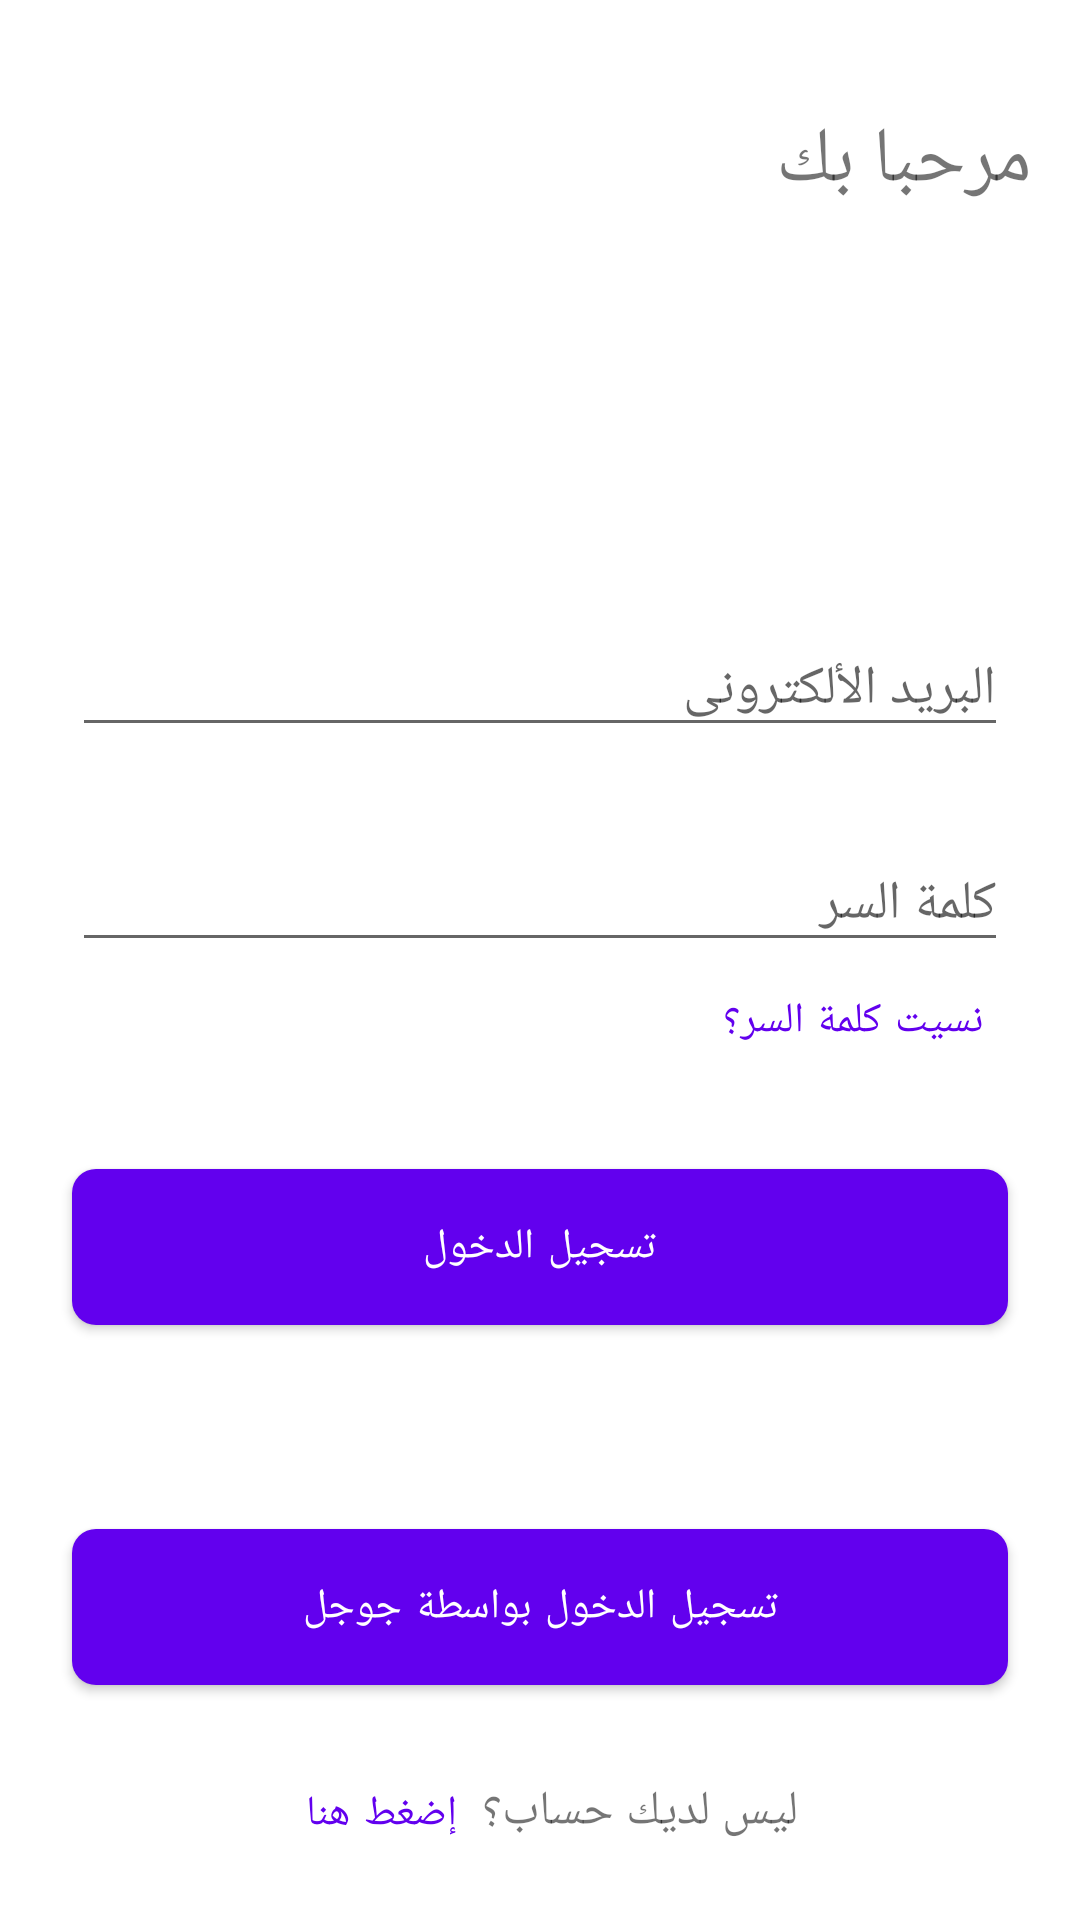

Write the Android layout XML for this screen, with the resource values it uses.
<!-- AndroidManifest.xml: application theme Theme.MuslimWay -->
<!-- res/layout/login_fragment.xml -->
<?xml version="1.0" encoding="utf-8"?>
<layout xmlns:android="http://schemas.android.com/apk/res/android"
    xmlns:app="http://schemas.android.com/apk/res-auto"
    xmlns:tools="http://schemas.android.com/tools">

    <data>

    </data>

    <androidx.constraintlayout.widget.ConstraintLayout
        android:layout_width="match_parent"
        android:layout_height="match_parent"
        tools:context=".presentation.ui.login.LoginFragment">

        <TextView
            android:id="@+id/textView5"
            android:layout_width="0dp"
            android:layout_height="wrap_content"
            android:layout_marginStart="16dp"
            android:layout_marginTop="36dp"
            android:layout_marginEnd="16dp"
            android:fontFamily="@font/cairo_bold"
            android:text="مرحبا بك"
            android:textSize="26sp"
            app:layout_constraintEnd_toEndOf="parent"
            app:layout_constraintStart_toStartOf="parent"
            app:layout_constraintTop_toTopOf="parent" />

        <EditText
            android:id="@+id/login_email"
            android:layout_width="0dp"
            android:layout_height="wrap_content"
            android:layout_marginStart="24dp"
            android:layout_marginTop="136dp"
            android:layout_marginEnd="24dp"
            android:hint="البريد الألكترونى"
            app:layout_constraintEnd_toEndOf="parent"
            app:layout_constraintStart_toStartOf="parent"
            app:layout_constraintTop_toBottomOf="@+id/textView5" />

        <EditText
            android:id="@+id/login_password"
            android:layout_width="0dp"
            android:layout_height="wrap_content"
            android:layout_marginTop="30dp"
            android:hint="كلمة السر"
            app:layout_constraintEnd_toEndOf="@+id/login_email"
            app:layout_constraintHorizontal_bias="1.0"
            app:layout_constraintStart_toStartOf="@+id/login_email"
            app:layout_constraintTop_toBottomOf="@+id/login_email" />

        <com.google.android.material.button.MaterialButton
            android:id="@+id/materialButton"
            style="@style/Widget.MaterialComponents.Button.TextButton"
            android:layout_width="wrap_content"
            android:layout_height="wrap_content"
            android:minWidth="0dp"
            android:minHeight="0dp"
            android:text="نسيت كلمة السر؟"
            android:textAllCaps="false"
            app:layout_constraintEnd_toEndOf="@+id/login_password"
            app:layout_constraintTop_toBottomOf="@+id/login_password" />

        <com.google.android.material.button.MaterialButton
            android:id="@+id/login_button"
            style="@style/register_button"
            android:layout_marginTop="24dp"
            android:text="تسجيل الدخول"
            app:layout_constraintEnd_toEndOf="@+id/login_password"
            app:layout_constraintStart_toStartOf="@+id/login_password"
            app:layout_constraintTop_toBottomOf="@+id/materialButton" />

        <com.google.android.material.button.MaterialButton
            android:id="@+id/login_with_google_button"
            style="@style/register_button"
            android:layout_marginTop="56dp"
            android:text="تسجيل الدخول بواسطة جوجل"
            app:layout_constraintEnd_toEndOf="@+id/login_button"
            app:layout_constraintStart_toStartOf="@+id/login_button"
            app:layout_constraintTop_toBottomOf="@+id/login_button" />


        <LinearLayout
            android:layout_width="wrap_content"
            android:layout_height="wrap_content"
            android:layout_marginBottom="16dp"
            android:orientation="horizontal"
            app:layout_constraintBottom_toBottomOf="parent"
            app:layout_constraintEnd_toEndOf="@+id/login_with_google_button"
            app:layout_constraintStart_toStartOf="@+id/login_with_google_button">

            <com.google.android.material.button.MaterialButton
                android:id="@+id/press_here_button"
                style="@style/Widget.MaterialComponents.Button.TextButton"
                android:layout_width="wrap_content"
                android:layout_height="wrap_content"
                android:minWidth="0dp"
                android:minHeight="0dp"
                android:text="إضغط هنا" />

            <TextView
                android:layout_width="wrap_content"
                android:layout_height="wrap_content"
                android:layout_marginBottom="16dp"
                android:text="ليس لديك حساب؟"
                android:textSize="16sp" />

        </LinearLayout>
    </androidx.constraintlayout.widget.ConstraintLayout>
</layout>
<!-- resources referenced by this layout -->
<resources>
  <style name="register_button">
          <item name="cornerRadius">8dp</item>
          <item name="android:layout_width">0dp</item>
          <item name="android:layout_height">64dp</item>
      </style>
  <style name="Theme.MuslimWay" parent="Theme.MaterialComponents.DayNight.NoActionBar">
          
          <item name="colorPrimary">@color/purple_500</item>
          <item name="colorPrimaryVariant">@color/purple_700</item>
          <item name="colorOnPrimary">@color/white</item>
          
          <item name="colorSecondary">@color/teal_200</item>
          <item name="colorSecondaryVariant">@color/teal_700</item>
          <item name="colorOnSecondary">@color/black</item>
          
          <item name="android:statusBarColor" tools:targetApi="l">?attr/colorPrimaryVariant</item>
          
      </style>
  <color name="purple_500">#FF6200EE</color>
  <color name="purple_700">#FF3700B3</color>
  <color name="white">#FFFFFFFF</color>
  <color name="teal_200">#FF03DAC5</color>
  <color name="teal_700">#FF018786</color>
  <color name="black">#FF000000</color>
</resources>
